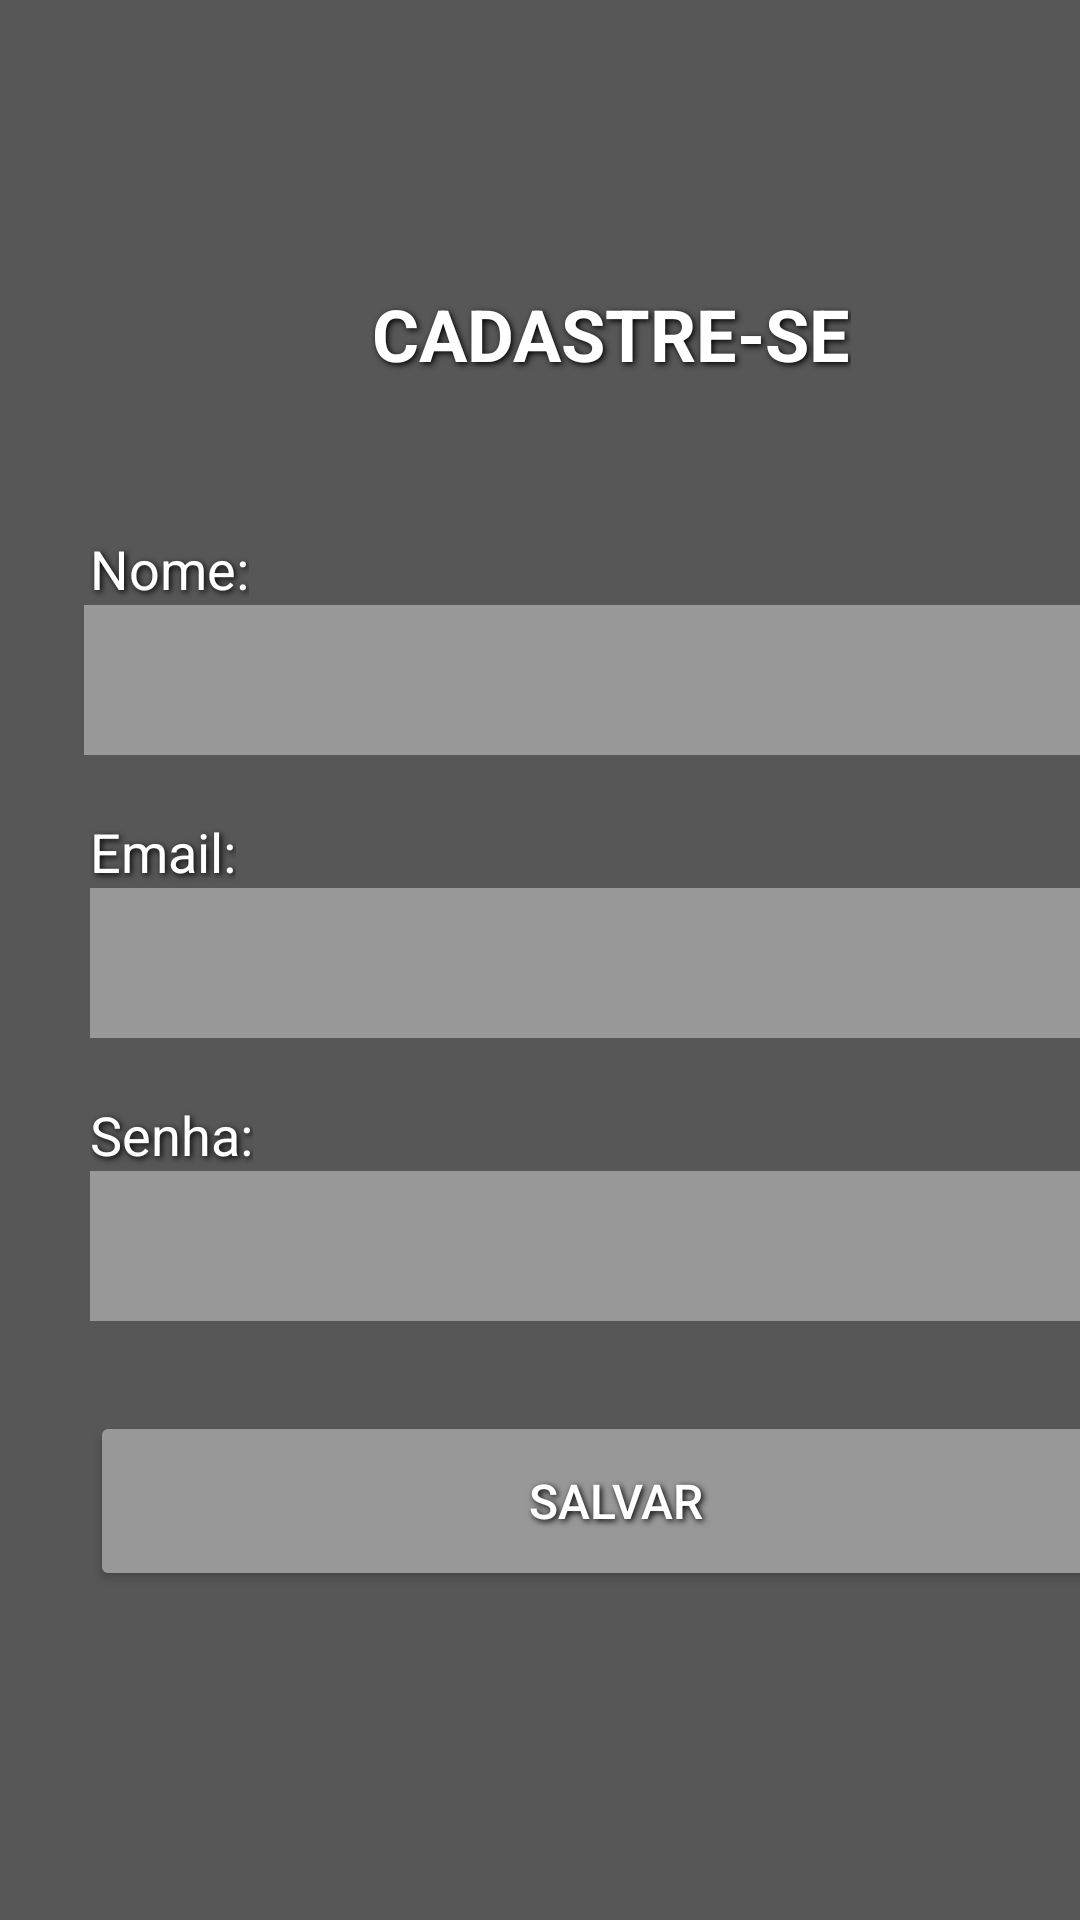

This screen was rendered from an Android layout file. Write that file and the resources it references.
<!-- AndroidManifest.xml: application theme Theme.ElectoralPartials -->
<!-- res/layout/activity_cad_user.xml -->
<?xml version="1.0" encoding="utf-8"?>
<ScrollView xmlns:android="http://schemas.android.com/apk/res/android"
    xmlns:app="http://schemas.android.com/apk/res-auto"
    xmlns:tools="http://schemas.android.com/tools"
    android:layout_width="match_parent"
    android:layout_height="match_parent"
    android:background="#575757"
    tools:context=".CadUser">

    <LinearLayout
        android:layout_width="match_parent"
        android:layout_height="wrap_content"
        android:orientation="vertical">

        <Button
            android:id="@+id/button_cad_voltar"
            android:layout_width="40dp"
            android:layout_height="40dp"
            android:layout_marginLeft="5sp"
            android:layout_marginTop="5sp"
            android:background="#00FFFFFF"
            android:shadowColor="#000000"
            android:shadowDx="2"
            android:shadowDy="2"
            android:shadowRadius="5"
            android:textColor="#FFFFFF"
            android:textSize="14sp"
            app:icon="?attr/homeAsUpIndicator"
            app:iconGravity="textStart"
            app:iconSize="35sp"
            app:iconTint="#ffffff"
            app:layout_constraintStart_toStartOf="parent"
            app:layout_constraintTop_toTopOf="parent" />

        <TextView
            android:id="@+id/text_cad_titulo"
            android:layout_width="wrap_content"
            android:layout_height="wrap_content"
            android:layout_marginStart="124dp"
            android:layout_marginTop="50dp"
            android:shadowColor="#000000"
            android:shadowDx="2"
            android:shadowDy="2"
            android:shadowRadius="5"
            android:text="CADASTRE-SE"
            android:textColor="#FFFFFF"
            android:textSize="24sp"
            android:textStyle="bold"
            app:layout_constraintStart_toStartOf="parent"
            app:layout_constraintTop_toTopOf="parent" />

        <TextView
            android:id="@+id/text_cad_nome"
            android:layout_width="wrap_content"
            android:layout_height="wrap_content"
            android:layout_marginStart="30dp"
            android:layout_marginTop="50dp"
            android:shadowColor="#000000"
            android:shadowDx="2"
            android:shadowDy="2"
            android:shadowRadius="5"
            android:text="Nome:"
            android:textColor="#FFFFFF"
            android:textSize="18sp"
            app:layout_constraintStart_toStartOf="parent"
            app:layout_constraintTop_toBottomOf="@+id/text_cad_titulo" />

        <EditText
            android:id="@+id/input_cad_nome"
            android:layout_width="350dp"
            android:layout_height="50dp"
            android:layout_marginStart="28dp"
            android:background="@drawable/minhas_cores_inputs"
            android:ems="10"
            android:inputType="textPersonName"
            android:paddingLeft="10sp"
            android:textColor="#FFFFFF"
            app:layout_constraintStart_toStartOf="parent"
            app:layout_constraintTop_toBottomOf="@+id/text_cad_nome" />

        <TextView
            android:id="@+id/text_cad_email"
            android:layout_width="wrap_content"
            android:layout_height="wrap_content"
            android:layout_marginStart="30dp"
            android:layout_marginTop="20dp"
            android:shadowColor="#000000"
            android:shadowDx="2"
            android:shadowDy="2"
            android:shadowRadius="5"
            android:text="Email:"
            android:textColor="#FFFFFF"
            android:textSize="18sp"
            app:layout_constraintStart_toStartOf="parent"
            app:layout_constraintTop_toBottomOf="@+id/input_cad_nome" />

        <EditText
            android:id="@+id/input_cad_email"
            android:layout_width="350dp"
            android:layout_height="50dp"
            android:layout_marginStart="30dp"
            android:background="@drawable/minhas_cores_inputs"
            android:ems="10"
            android:inputType="textEmailAddress"
            android:paddingLeft="10sp"
            android:textColor="#FFFFFF"
            app:layout_constraintStart_toStartOf="parent"
            app:layout_constraintTop_toBottomOf="@+id/text_cad_email" />

        <TextView
            android:id="@+id/text_cad_senha"
            android:layout_width="wrap_content"
            android:layout_height="wrap_content"
            android:layout_marginStart="30dp"
            android:layout_marginTop="20dp"
            android:shadowColor="#000000"
            android:shadowDx="2"
            android:shadowDy="2"
            android:shadowRadius="5"
            android:text="Senha:"
            android:textColor="#FFFFFF"
            android:textSize="18sp"
            app:layout_constraintStart_toStartOf="parent"
            app:layout_constraintTop_toBottomOf="@+id/input_cad_email" />

        <EditText
            android:id="@+id/input_cad_senha"
            android:layout_width="350dp"
            android:layout_height="50dp"
            android:layout_marginStart="30dp"
            android:background="@drawable/minhas_cores_inputs"
            android:ems="10"
            android:inputType="textPassword"
            android:paddingLeft="10sp"
            android:textColor="#FFFFFF"
            app:layout_constraintStart_toStartOf="parent"
            app:layout_constraintTop_toBottomOf="@+id/text_cad_senha" />

        <Button
            android:id="@+id/button_cad_salvar"
            android:layout_width="350dp"
            android:layout_height="60dp"
            android:layout_marginStart="30dp"
            android:layout_marginTop="30dp"
            android:backgroundTint="#989898"
            android:shadowColor="#000000"
            android:shadowDx="2"
            android:shadowDy="2"
            android:shadowRadius="5"
            android:text="SALVAR"
            android:textColor="#FFFFFF"
            android:textSize="16sp"
            app:layout_constraintStart_toStartOf="parent"
            app:layout_constraintTop_toBottomOf="@+id/input_cad_senha" />

    </LinearLayout>
</ScrollView>
<!-- resources referenced by this layout -->
<resources>
  <!-- drawable minhas_cores_inputs (drawable) -->
  <?xml version="1.0" encoding="utf-8"?>
  <shape xmlns:android="http://schemas.android.com/apk/res/android"
      android:shape="rectangle">
      <solid android:color="#989898" />
      
  
  </shape>
  <style name="Theme.ElectoralPartials" parent="Theme.MaterialComponents.DayNight.DarkActionBar">
          
          <item name="colorPrimary">@color/purple_500</item>
          <item name="colorPrimaryVariant">@color/purple_700</item>
          <item name="colorOnPrimary">@color/white</item>
          
          <item name="colorSecondary">@color/teal_200</item>
          <item name="colorSecondaryVariant">@color/teal_700</item>
          <item name="colorOnSecondary">@color/black</item>
          
          <item name="android:statusBarColor">?attr/colorPrimaryVariant</item>
          
      </style>
  <!-- not gathered from this repository: default colours our renderer supplied (Android Studio template values) -->
  <color name="purple_500">#FF6200EE</color>
  <color name="purple_700">#FF3700B3</color>
  <color name="teal_200">#FF03DAC5</color>
  <color name="teal_700">#FF018786</color>
  <color name="black">#FF000000</color>
  <color name="white">#FFFFFFFF</color>
</resources>
